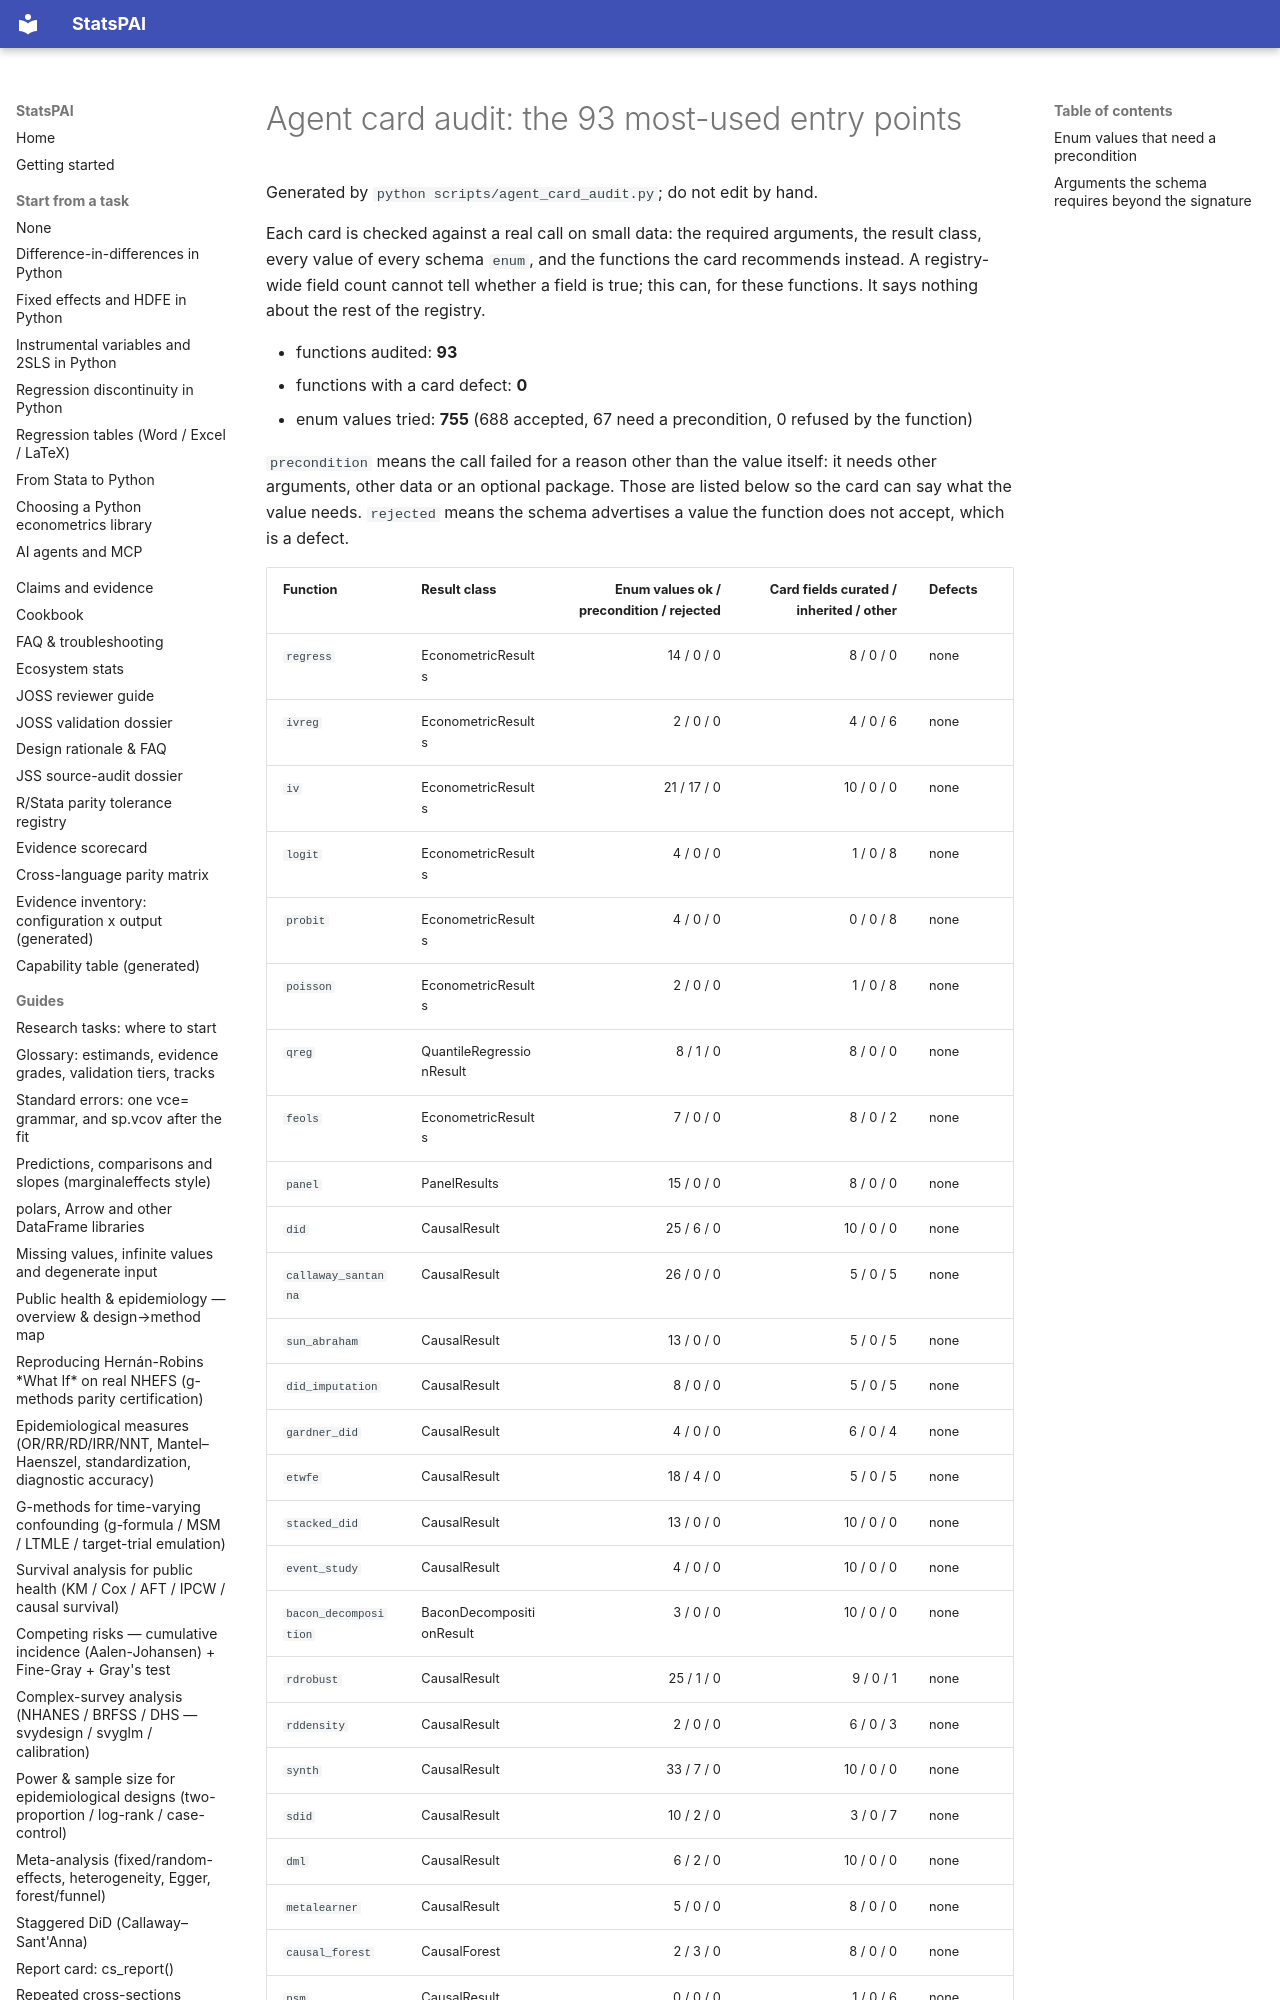

repository: brycewang-stanford/StatsPAI · page: dev/agent_card_audit/index.html · generator: mkdocs

# Agent card audit: the 93 most-used entry points

Generated by `python scripts/agent_card_audit.py`; do not edit by hand.

Each card is checked against a real call on small data: the required arguments, the result class, every value of every schema `enum`, and the functions the card recommends instead. A registry-wide field count cannot tell whether a field is true; this can, for these functions. It says nothing about the rest of the registry.

- functions audited: **93**
- functions with a card defect: **0**
- enum values tried: **755** (688 accepted, 67 need a precondition, 0 refused by the function)

`precondition` means the call failed for a reason other than the value itself: it needs other arguments, other data or an optional package. Those are listed below so the card can say what the value needs. `rejected` means the schema advertises a value the function does not accept, which is a defect.
